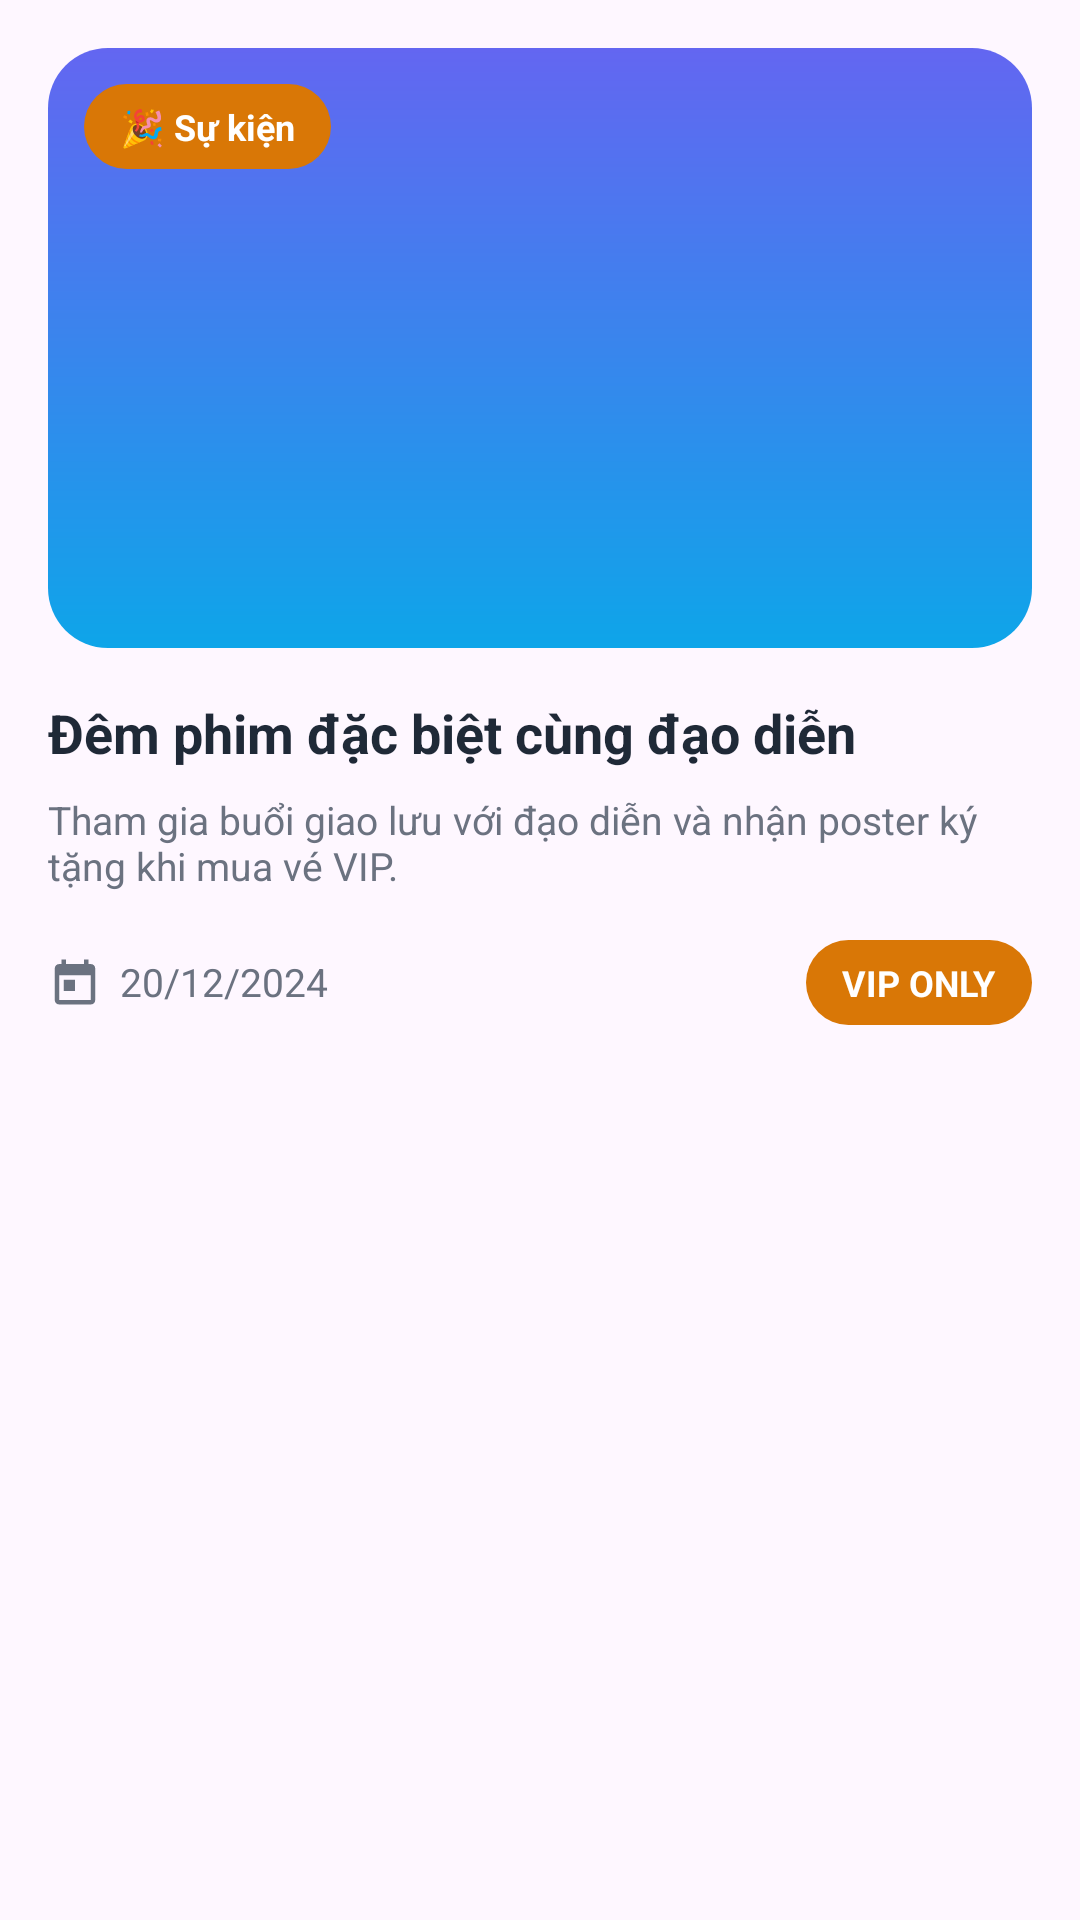

This screen was rendered from an Android layout file. Write that file and the resources it references.
<!-- AndroidManifest.xml: application theme Theme.App_datve -->
<!-- res/layout/view_offer_card_event.xml -->
<?xml version="1.0" encoding="utf-8"?>
<LinearLayout xmlns:android="http://schemas.android.com/apk/res/android"
    android:layout_width="match_parent"
    android:layout_height="wrap_content"
    android:layout_marginBottom="20dp"
    android:background="@drawable/bg_movie_card"
    android:orientation="vertical"
    android:padding="16dp">

    <FrameLayout
        android:layout_width="match_parent"
        android:layout_height="200dp"
        android:layout_marginBottom="16dp">

        <ImageView
            android:layout_width="match_parent"
            android:layout_height="match_parent"
            android:background="@drawable/bg_offer_image_event"
            android:scaleType="centerCrop" />

        <TextView
            android:layout_width="wrap_content"
            android:layout_height="wrap_content"
            android:layout_margin="12dp"
            android:background="@drawable/bg_offer_tag_gold"
            android:text="🎉 Sự kiện"
            android:textColor="@color/white"
            android:textSize="12sp"
            android:textStyle="bold" />
    </FrameLayout>

    <TextView
        android:layout_width="wrap_content"
        android:layout_height="wrap_content"
        android:text="Đêm phim đặc biệt cùng đạo diễn"
        android:textColor="@color/neutral_text"
        android:textSize="18sp"
        android:textStyle="bold" />

    <TextView
        android:layout_width="wrap_content"
        android:layout_height="wrap_content"
        android:layout_marginTop="8dp"
        android:text="Tham gia buổi giao lưu với đạo diễn và nhận poster ký tặng khi mua vé VIP."
        android:textColor="@color/neutral_subtext"
        android:textSize="13sp" />

    <LinearLayout
        android:layout_width="match_parent"
        android:layout_height="wrap_content"
        android:layout_marginTop="16dp"
        android:gravity="center_vertical"
        android:orientation="horizontal">

        <LinearLayout
            android:layout_width="0dp"
            android:layout_height="wrap_content"
            android:layout_weight="1"
            android:gravity="center_vertical"
            android:orientation="horizontal">

            <ImageView
                android:layout_width="18dp"
                android:layout_height="18dp"
                android:src="@drawable/ic_calendar"
                android:tint="@color/neutral_subtext" />

            <TextView
                android:layout_width="wrap_content"
                android:layout_height="wrap_content"
                android:layout_marginStart="6dp"
                android:text="20/12/2024"
                android:textColor="@color/neutral_subtext"
                android:textSize="13sp" />
        </LinearLayout>

        <TextView
            android:layout_width="wrap_content"
            android:layout_height="wrap_content"
            android:background="@drawable/bg_offer_tag_gold"
            android:text="VIP ONLY"
            android:textColor="@color/white"
            android:textSize="12sp"
            android:textStyle="bold" />
    </LinearLayout>

</LinearLayout>
<!-- resources referenced by this layout -->
<resources>
  <color name="neutral_subtext">#6B7280</color>
  <color name="neutral_text">#1F2937</color>
  <color name="white">#FFFFFFFF</color>
  <!-- drawable bg_offer_image_event (drawable) -->
  <?xml version="1.0" encoding="utf-8"?>
  <shape xmlns:android="http://schemas.android.com/apk/res/android"
      android:shape="rectangle">
      <gradient
          android:angle="90"
          android:startColor="#0EA5E9"
          android:endColor="#6366F1" />
      <corners android:radius="20dp" />
  </shape>
  <!-- drawable bg_offer_tag_gold (drawable) -->
  <?xml version="1.0" encoding="utf-8"?>
  <shape xmlns:android="http://schemas.android.com/apk/res/android"
      android:shape="rectangle">
      <solid android:color="@color/offer_tag_gold" />
      <corners android:radius="16dp" />
      <padding
          android:left="12dp"
          android:top="6dp"
          android:right="12dp"
          android:bottom="6dp" />
  </shape>
  <!-- drawable ic_calendar (drawable) -->
  <?xml version="1.0" encoding="utf-8"?>
  <vector xmlns:android="http://schemas.android.com/apk/res/android"
      android:width="24dp"
      android:height="24dp"
      android:viewportWidth="24"
      android:viewportHeight="24">
      <path
          android:fillColor="#2563EB"
          android:pathData="M19,4h-1V2h-2v2H8V2H6v2H5c-1.1,0 -2,0.9 -2,2v14c0,1.1 0.9,2 2,2h14c1.1,0 2,-0.9 2,-2V6c0,-1.1 -0.9,-2 -2,-2zM19,20H5V9h14v11zM7,11h5v5H7z" />
  </vector>
  <style name="Theme.App_datve" parent="Base.Theme.App_datve" />
  <color name="offer_tag_gold">#D97706</color>
  <style name="Base.Theme.App_datve" parent="Theme.Material3.DayNight.NoActionBar">
          
          
      </style>
</resources>
